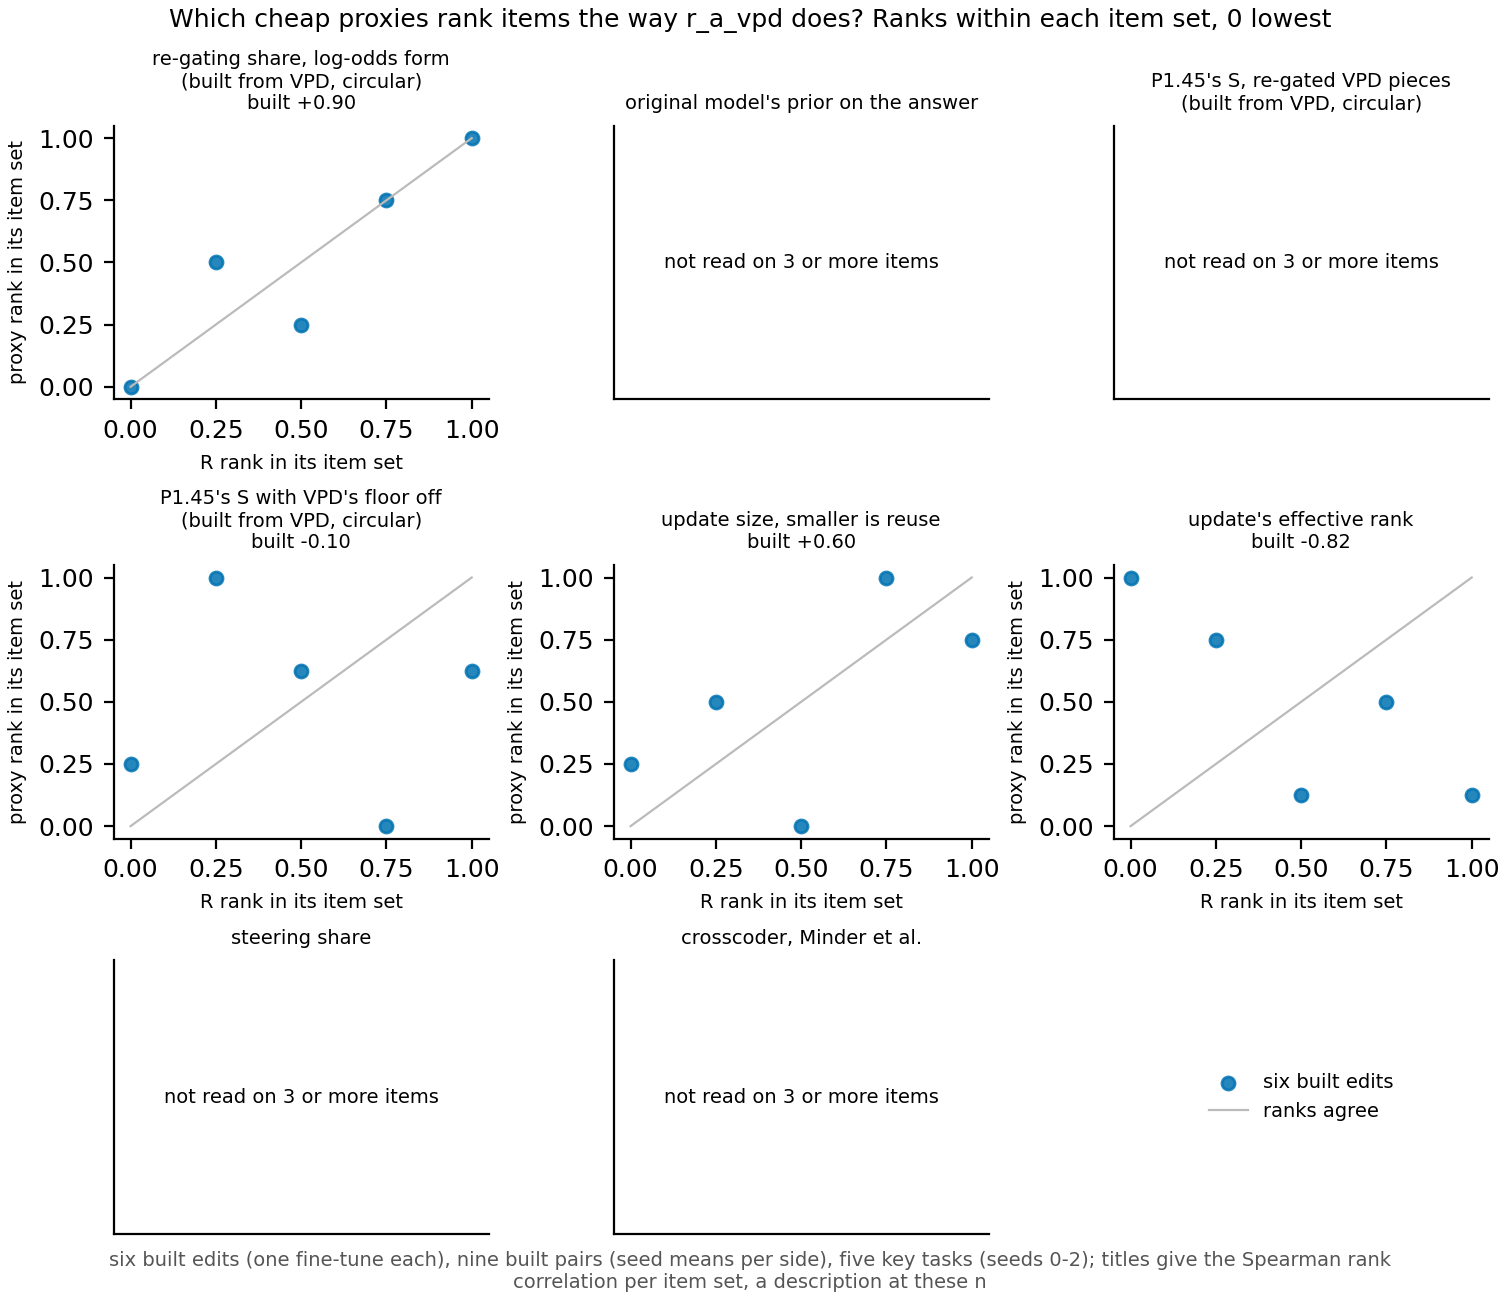

Source data for this figure (header and first rows):
proxy, set, item, R, proxy_value, R_rank, proxy_rank
r, built, x2, 0.9998, 0.1743, 1.0, 1.0
r, built, x10, 0.976, 0.1443, 0.5, 0.25
r, built, rebuilt, 0.8595, 0.09265, 0.0, 0.0
r, built, new_few, 0.8917, 0.1581, 0.25, 0.5
r, built, new_thin, 0.9799, 0.1661, 0.75, 0.75
S_c, built, x2, 0.9998, 0.6902, 1.0, 0.625
S_c, built, x10, 0.976, 0.6902, 0.5, 0.625
S_c, built, rebuilt, 0.8595, 0.608, 0.0, 0.25
S_c, built, new_few, 0.8917, 0.7363, 0.25, 1.0
S_c, built, new_thin, 0.9799, 0.4748, 0.75, 0.0
size, built, x2, 0.9998, -0.01642, 1.0, 0.75
size, built, x10, 0.976, -0.1477, 0.5, 0.0
size, built, rebuilt, 0.8595, -0.04834, 0.0, 0.25
size, built, new_few, 0.8917, -0.02894, 0.25, 0.5
size, built, new_thin, 0.9799, -0.01379, 0.75, 1.0
erank, built, x2, 0.9998, 6.198, 1.0, 0.125
erank, built, x10, 0.976, 6.198, 0.5, 0.125
erank, built, rebuilt, 0.8595, 604.5, 0.0, 1.0
erank, built, new_few, 0.8917, 7.978, 0.25, 0.75
erank, built, new_thin, 0.9799, 7.871, 0.75, 0.5
